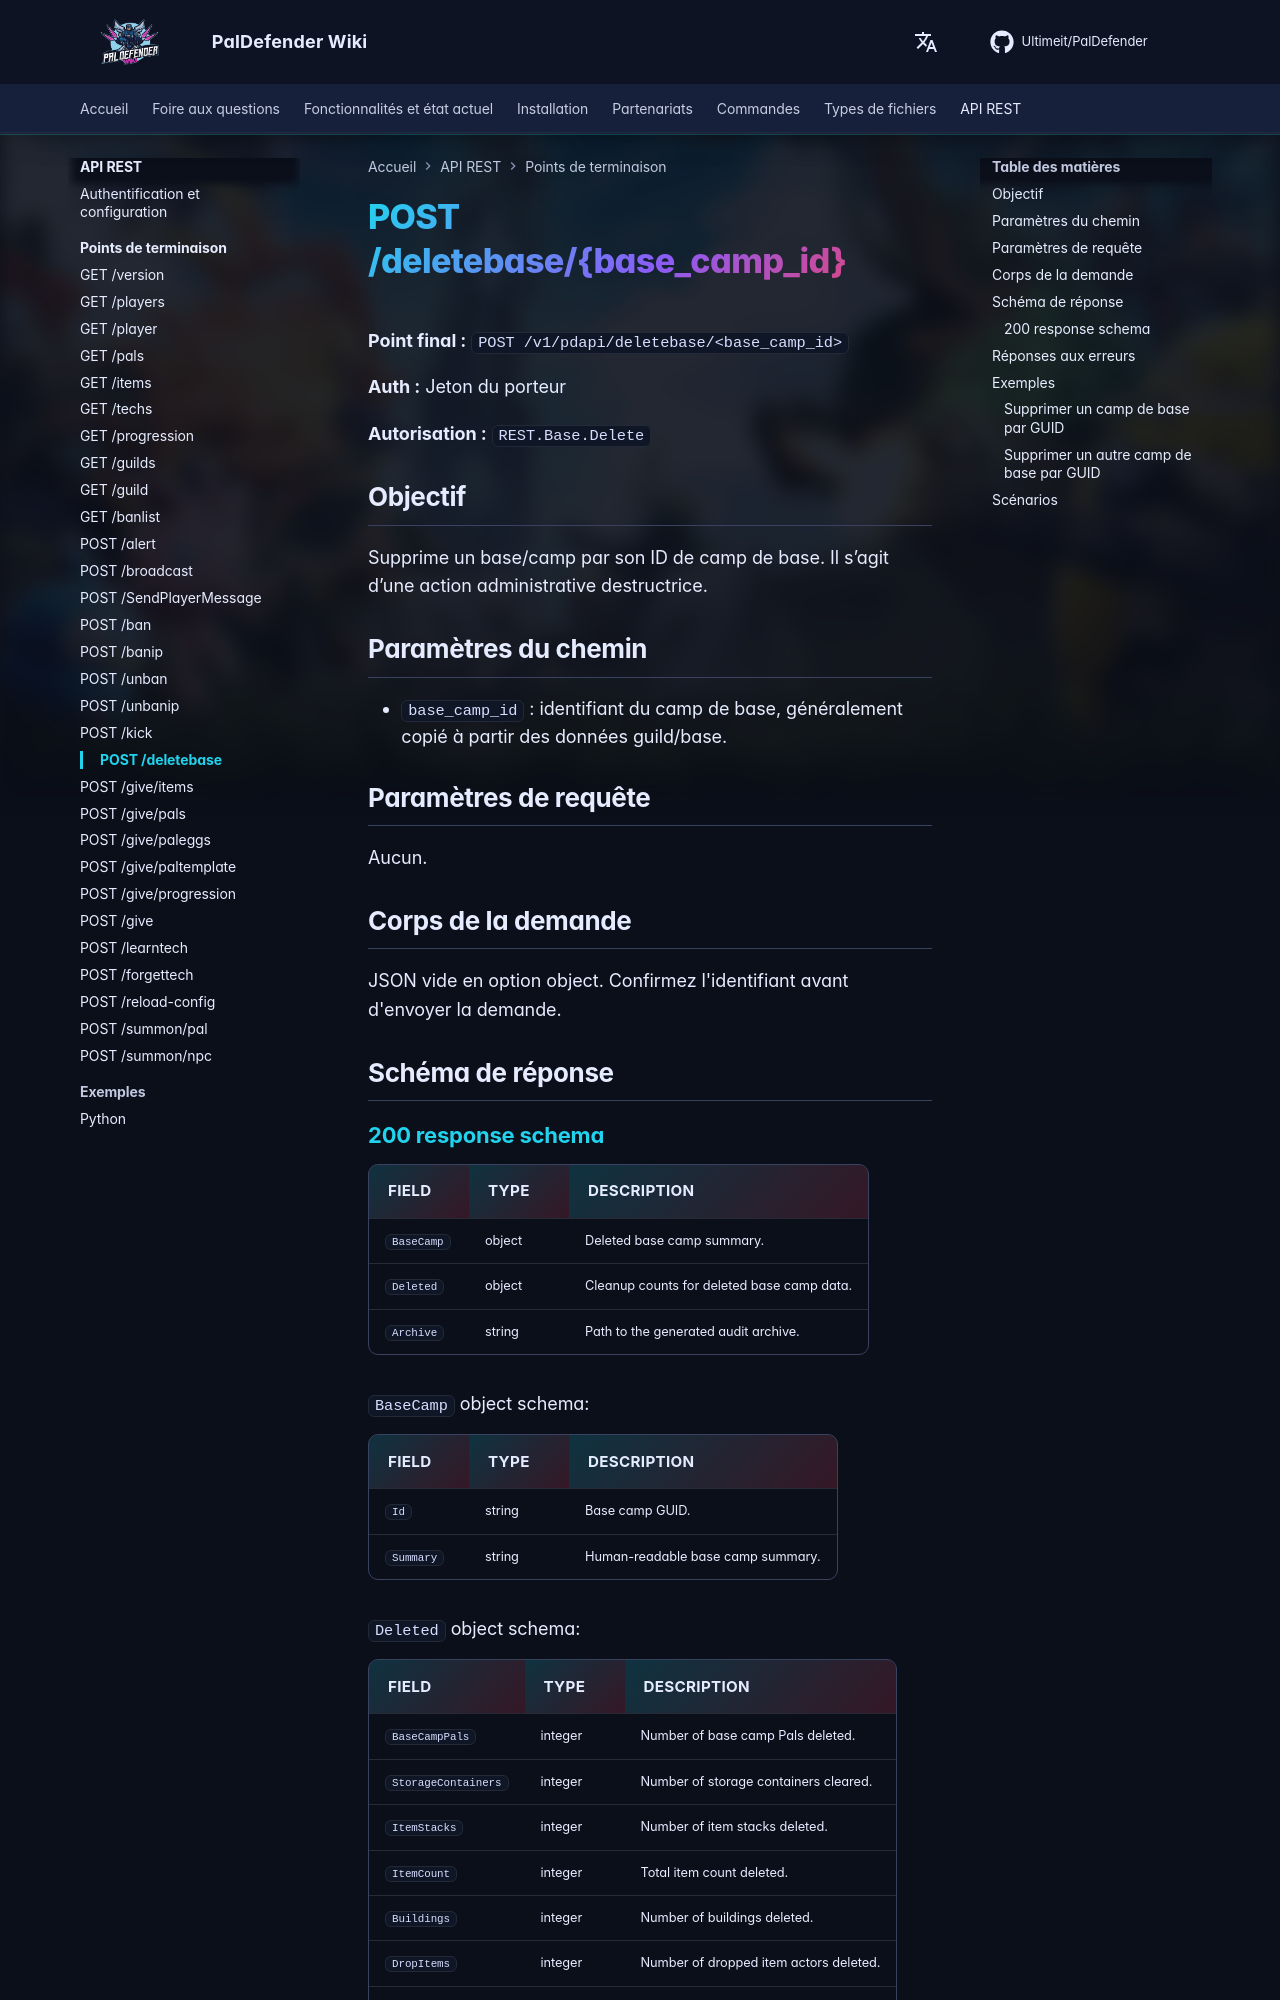

repository: Ultimeit/PalDefender · page: fr/RESTAPI/Endpoints/deletebase/index.html · generator: mkdocs

# POST /deletebase/{base_camp_id}



**Point final :** `POST /v1/pdapi/deletebase/<base_camp_id>`

**Auth :** Jeton du porteur

**Autorisation :** `REST.Base.Delete`

## Objectif

Supprime un base/camp par son ID de camp de base. Il s’agit d’une action administrative destructrice.

## Paramètres du chemin

- `base_camp_id` : identifiant du camp de base, généralement copié à partir des données guild/base.

## Paramètres de requête

Aucun.

## Corps de la demande

JSON vide en option object. Confirmez l'identifiant avant d'envoyer la demande.

## Schéma de réponse

--8<-- "_snippets/restapi/schemas/deletebase.md"
